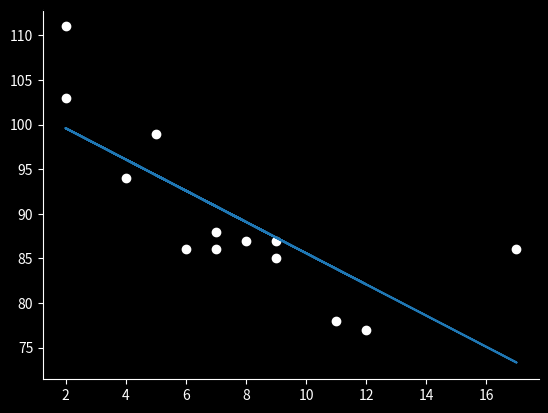

The script that saved this image:
import matplotlib.pyplot as plt
import numpy
from typing import Sequence, Union
from scipy import stats

fig = plt.figure()

background_col = 'xkcd:black'
face_col = (0,0,0) #(0.06,0.06,0.06)

fig.patch.set_facecolor(background_col)
# plot_fn()
ax = plt.gca()
ax.set_facecolor(face_col)
ax.spines['bottom'].set_color('white')
# ax.spines['top'].set_color('white')
ax.spines['left'].set_color('white')
# ax.spines['right'].set_color('white')
ax.xaxis.label.set_color('white')
ax.yaxis.label.set_color('white')
# ax.grid(alpha=0.1)
ax.title.set_color('white')
ax.tick_params(axis='x', colors='white')
ax.tick_params(axis='y', colors='white')


x = [5,7,8,7,2,17,2,9,4,11,12,9,6]
y = [99,86,87,88,111,86,103,87,94,78,77,85,86]

slope, intercept, r, p, std_err = stats.linregress(x, y)

def myfunc(x):
  return slope * x + intercept

mymodel = list(map(myfunc, x))

plt.scatter(x, y, color='xkcd:white')
plt.plot(x, mymodel)
plt.show()